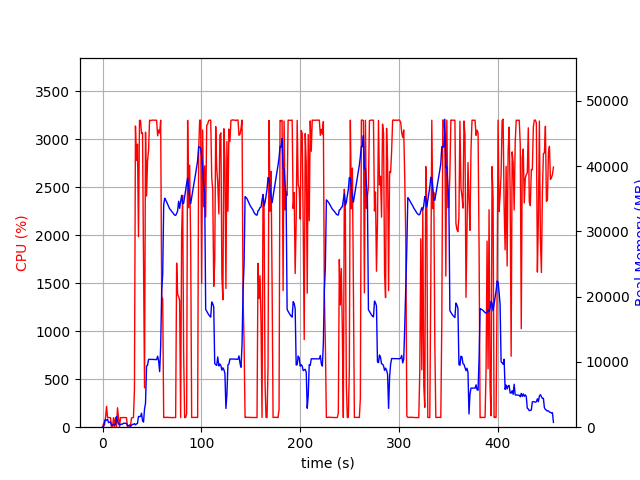

Data behind this chart, as committed beside it:
elapsed_time, nproc, cpu, mem_real, mem_virtual
3.933906555175781e-05, 2, 0.0, 17.15, 38.66
1.007, 3, 35.7, 58.73, 190.8
2.015, 8, 20.8, 952.8, 3105
3.024, 6, 102.2, 1179, 3166
4.032, 5, 216.3, 1061, 2933
5.04, 6, 101.1, 1219, 3281
6.049, 4, 101.2, 688.6, 2308
7.057, 4, 100.2, 762.8, 2308
8.065, 4, 99.2, 833.1, 2420
9.073, 4, 0.0, 283.6, 1746
10.09, 4, 3.0, 315.3, 1784
11.1, 4, 99.2, 408.2, 1868
12.1, 4, 2.0, 330.4, 1793
13.11, 4, 100.2, 420.2, 1877
14.12, 11, 6.9, 1633, 4818
15.14, 6, 202.2, 928.4, 2978
16.14, 4, 100.2, 507.2, 2116
17.15, 5, 3.0, 425.5, 2227
18.16, 4, 99.2, 381.1, 1962
19.17, 4, 100.2, 481.6, 2096
20.18, 4, 99.1, 465.5, 2096
21.19, 4, 101.2, 603, 2244
22.19, 4, 100.2, 603, 2244
23.2, 4, 99.2, 603, 2244
24.21, 4, 100.2, 566.8, 2244
25.22, 4, 1.0, 268.9, 1851
26.23, 4, 0.0, 215.5, 1820
27.24, 4, 1.0, 346.4, 1923
28.24, 3, 6.9, 96.96, 171.9
29.25, 2, 96.2, 294.6, 1347
30.26, 2, 99.3, 436.6, 1475
31.27, 2, 100.2, 436.6, 1475
32.28, 2, 394.1, 547.8, 4384
33.3, 2, 3137, 360.0, 4384
34.31, 2, 2779, 497.8, 4384
35.34, 2, 2948, 580.4, 4384
36.36, 2, 1984, 1639, 6238
37.38, 2, 3195, 1639, 6238
38.4, 2, 3197, 1634, 6238
39.42, 2, 3059, 2148, 6238
40.44, 2, 3067, 995.6, 6238
41.46, 2, 1712, 783, 7294
42.47, 2, 409.6, 2788, 6822
43.48, 2, 3073, 3677, 8358
44.52, 2, 2408, 9366, 20208
45.53, 2, 2776, 9496, 20208
46.55, 2, 2882, 10392, 20208
47.57, 2, 3199, 10390, 20208
48.59, 2, 3193, 10390, 20208
49.61, 2, 3197, 10390, 20208
50.64, 2, 3199, 10390, 20208
51.66, 2, 3198, 10389, 20208
52.68, 2, 3198, 10361, 20208
53.7, 2, 3198, 10361, 20208
54.72, 2, 3197, 10361, 20208
55.74, 2, 3035, 10875, 20208
56.76, 2, 3095, 10109, 20208
57.78, 2, 3064, 8513, 20786
58.8, 2, 3198, 12326, 24773
59.82, 2, 1361, 20882, 35365
... 390 more rows
